Image classification data set "split" (2bAdrianS/Customer---Detecci-n-de-Enfermedades-Gastrointestinales- on GitHub). Class labels (4): dyed lifted polyps, dyed resection margins, polyps, ulcerative colitis.

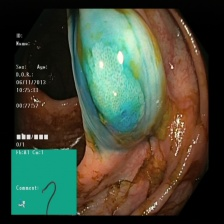
Label: dyed lifted polyps

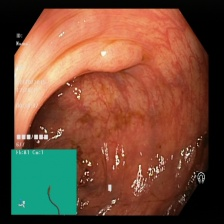
Label: polyps

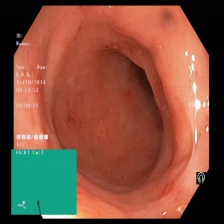
Label: ulcerative colitis

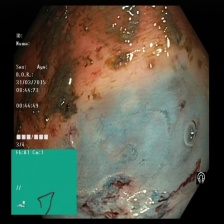
Label: dyed resection margins

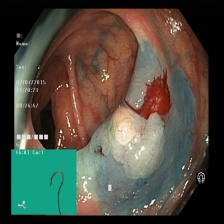
Label: dyed lifted polyps

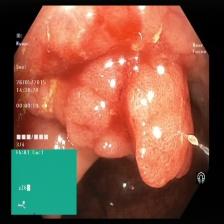
Label: polyps
